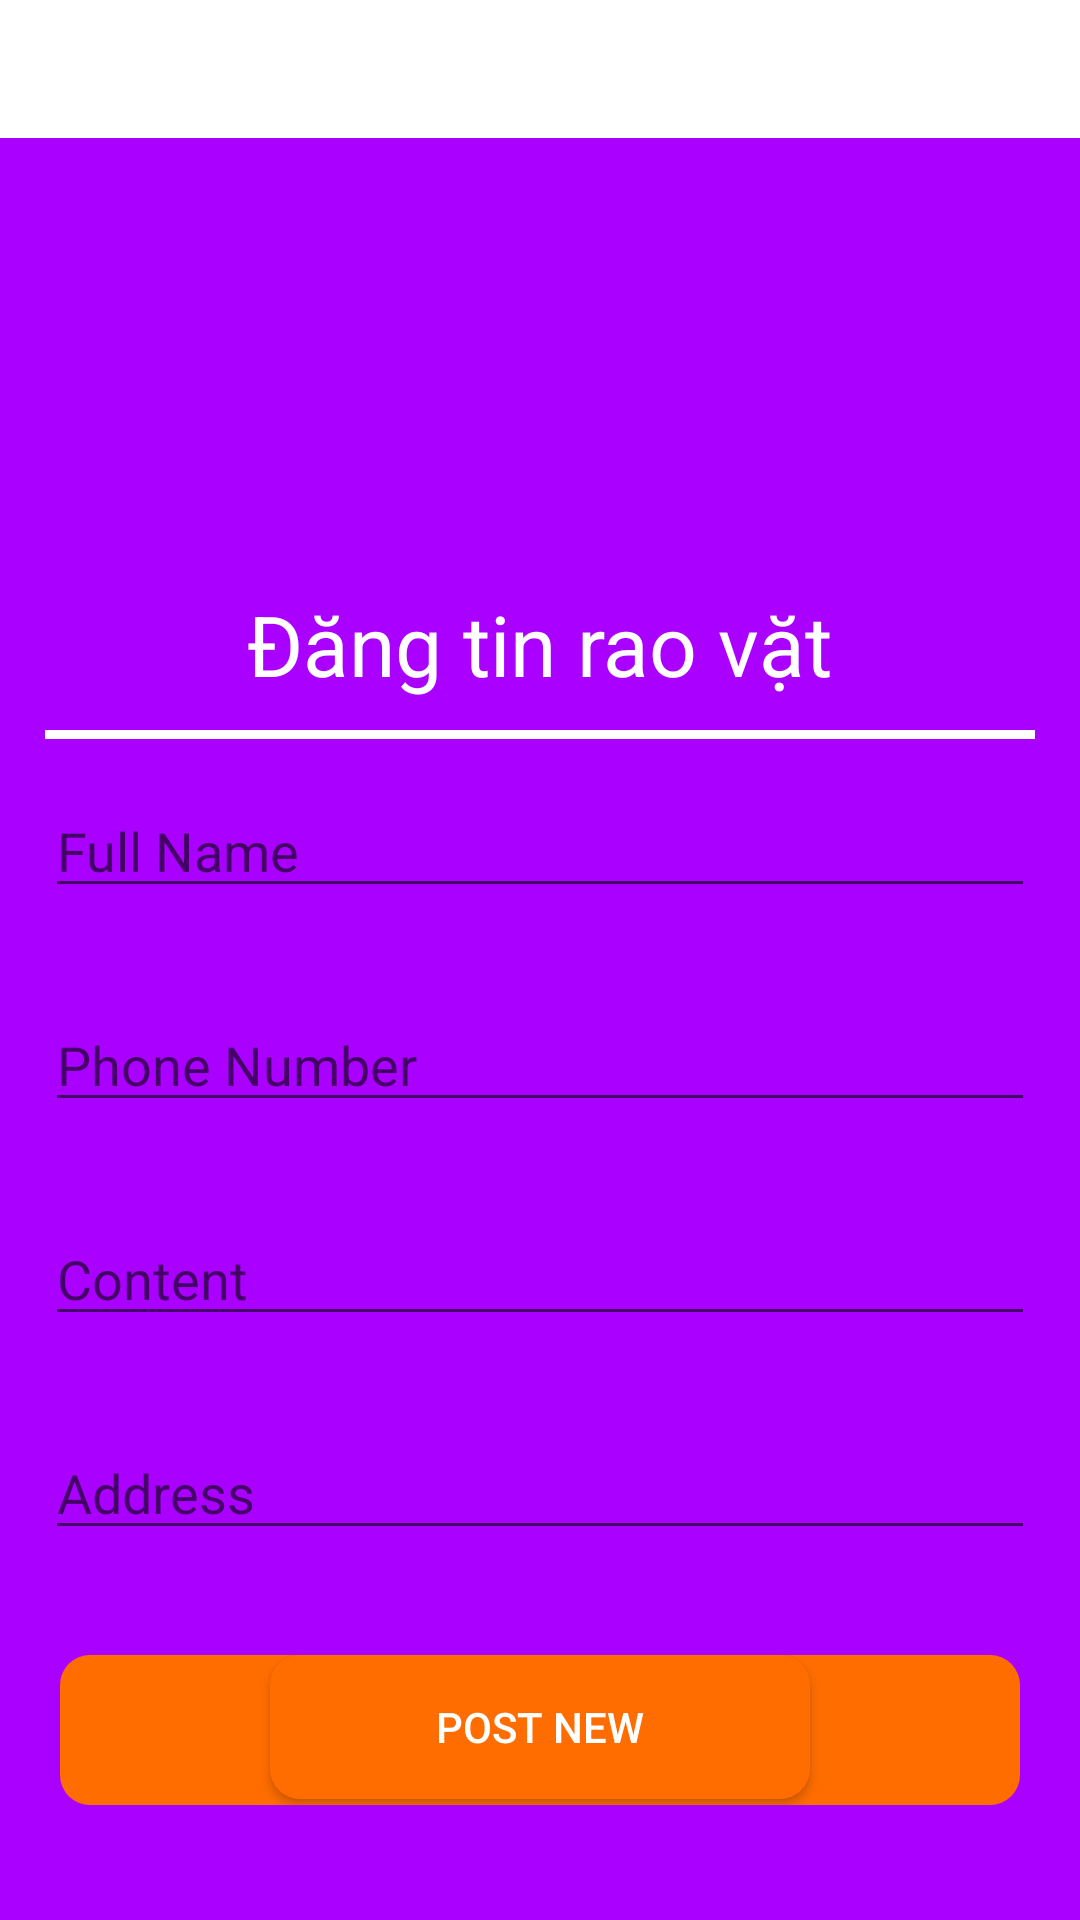

Reconstruct the res/layout file that produces this screen, plus the resources it refers to.
<!-- AndroidManifest.xml: application theme Theme.RaoVặtOnline -->
<!-- res/layout/activity_post_new.xml -->
<?xml version="1.0" encoding="utf-8"?>
<LinearLayout
    xmlns:android="http://schemas.android.com/apk/res/android"
    xmlns:tools="http://schemas.android.com/tools"
    android:orientation="vertical"
    android:background="@color/purple"
    android:layout_width="match_parent"
    android:layout_height="match_parent"
    tools:context=".PostNewActivity">
    <include android:id="@+id/toolbar"
        layout="@layout/toolbar"/>

    <TextView
        android:layout_marginTop="150dp"
        android:layout_gravity="center"
        android:textSize="28sp"
        android:textColor="@color/white"
        android:text="@string/dang_tin"
        android:layout_width="wrap_content"
        android:layout_height="wrap_content"/>
    <View
        android:layout_marginTop="10dp"
        android:layout_marginLeft="15dp"
        android:layout_marginRight="15dp"
        android:background="@color/white"
        android:layout_width="match_parent"
        android:layout_height="3dp"/>
    <EditText
        android:maxLength="56"
        android:id="@+id/edt_fullName"
        android:inputType="text"
        android:layout_margin="15dp"
        android:textColor="@color/white"
        android:hint="@string/full_name"
        android:layout_width="match_parent"
        android:layout_height="wrap_content"
        tools:ignore="Autofill" />
    <EditText
        android:id="@+id/edt_phoneNumber"
        android:inputType="number"
        android:layout_margin="15dp"
        android:textColor="@color/white"
        android:hint="@string/phone_number"
        android:layout_width="match_parent"
        android:layout_height="wrap_content"
        tools:ignore="Autofill,TextFields" />
    <EditText
        android:maxLength="128"
        android:id="@+id/edt_content"
        android:layout_margin="15dp"
        android:textColor="@color/white"
        android:hint="@string/content"
        android:layout_width="match_parent"
        android:layout_height="wrap_content"/>
    <EditText
        android:id="@+id/edt_addressPost"
        android:layout_margin="15dp"
        android:textColor="@color/white"
        android:hint="@string/address"
        android:layout_width="match_parent"
        android:layout_height="wrap_content"/>
    <RelativeLayout
        android:layout_margin="20dp"
        android:background="@drawable/bg_custom_button"
        android:layout_width="match_parent"
        android:layout_height="wrap_content">
        <ImageView
            android:id="@+id/img_postNews"
            android:layout_marginStart="10dp"
            android:src="@drawable/ic_chat_24"
            android:layout_width="60dp"
            android:layout_height="50dp"/>

        <Button
            android:textColor="@color/white"
            android:layout_marginRight="70dp"
            android:id="@+id/btn_postNew"
            android:layout_width="match_parent"
            android:layout_height="wrap_content"
            android:layout_toEndOf="@id/img_postNews"
            android:background="@drawable/bg_custom_button"
            android:text="@string/post_new"
            tools:ignore="RtlHardcoded,RtlSymmetry,UsingOnClickInXml" />
    </RelativeLayout>



</LinearLayout>
<!-- res/layout/toolbar.xml (included above) -->
<?xml version="1.0" encoding="utf-8"?>
<androidx.appcompat.widget.Toolbar
    xmlns:android="http://schemas.android.com/apk/res/android"
    android:layout_width="match_parent"
    android:layout_height="46dp"
    android:background="@color/white">

</androidx.appcompat.widget.Toolbar>
<!-- resources referenced by this layout -->
<resources>
  <color name="purple">#AA00FF</color>
  <color name="white">#FFFFFFFF</color>
  <!-- drawable bg_custom_button (drawable) -->
  <?xml version="1.0" encoding="utf-8"?>
  <shape xmlns:android="http://schemas.android.com/apk/res/android"
      android:shape="rectangle">
      <solid android:color="@color/orange"/>
      <corners android:radius="10dp"/>
  
  </shape>
  <string name="address">Address</string>
  <string name="content">Content</string>
  <string name="dang_tin">Đăng tin rao vặt</string>
  <string name="full_name">Full Name</string>
  <string name="phone_number">Phone Number</string>
  <string name="post_new">Post New</string>
  <style name="Theme.RaoVặtOnline" parent="Theme.AppCompat.DayNight.NoActionBar">
          
          <item name="colorPrimary">@color/purple_500</item>
          <item name="colorPrimaryVariant">@color/purple_700</item>
          <item name="colorOnPrimary">@color/white</item>
          
          <item name="colorSecondary">@color/teal_200</item>
          <item name="colorSecondaryVariant">@color/teal_700</item>
          <item name="colorOnSecondary">@color/black</item>
          
          <item name="android:statusBarColor" tools:targetApi="l">?attr/colorPrimaryVariant</item>
          
      </style>
  <color name="orange">#FF6D00</color>
  <color name="purple_500">#FF6200EE</color>
  <color name="purple_700">#FF3700B3</color>
  <color name="teal_200">#FF03DAC5</color>
  <color name="teal_700">#FF018786</color>
  <color name="black">#FF000000</color>
</resources>
